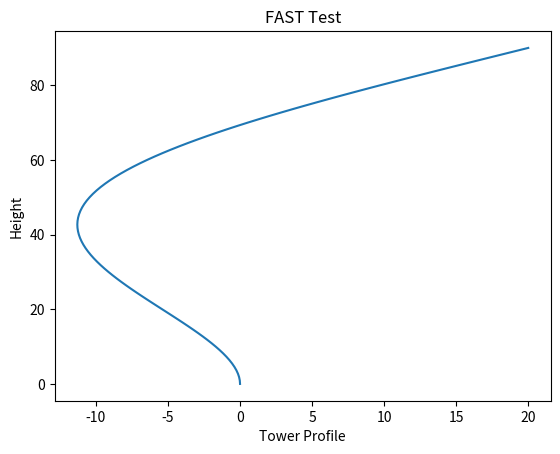

Reproduce this figure in Python.
import numpy as np
import matplotlib.pylab as plt

# V = np.array([3., 3.88268753,   4.76537506,  5.64806259,   6.53075011,
#    7.41343764,   8.29612517,   9.1788127,   10.06150023,  10.94418776,
#   11.87122047,  13.19735981,  14.52349916,  15.84963851,  17.17577785,
#   18.5019172,   19.82805655,  21.15419589,  22.48033524,  23.80647459])
# cons = np.array([-0.02801, -0.02799, -0.02799, -0.02797, -0.02795, -0.02797, -0.02798, -0.02798,
#  -0.02799, -0.02799, -0.02799, -0.02797, -0.02797, -0.02797, -0.028,   -0.02802,
#  -0.02804, -0.02803, -0.02799, -0.02798])


# plt.plot(V, cons, '*--')
# plt.xlabel('wind speed (m/s)')
# plt.ylabel('Max Tip Deflection')
# plt.title('FAST Test')
# plt.show()


x = np.linspace(0,1,100)

a6 = 0.0050
a5 = 0.0520
a4 = -0.0460
a3 = -0.6510
a2 = 1.6400

tower1 = a6*x**6.0+a5*x**5.0+a4*x**4.0+a3*x**3.0+a2*x**2.0

a6 = 9.0500
a5 = -27.1580
a4 = 14.1730
a3 =  22.8840
a2 = -17.9490

tower2 = a6*x**6.0+a5*x**5.0+a4*x**4.0+a3*x**3.0+a2*x**2.0

plt.plot((tower2+tower1)*10.0, 90.0*x)
plt.xlabel('Tower Profile')
plt.ylabel('Height')
plt.title('FAST Test')
plt.show()

quit()